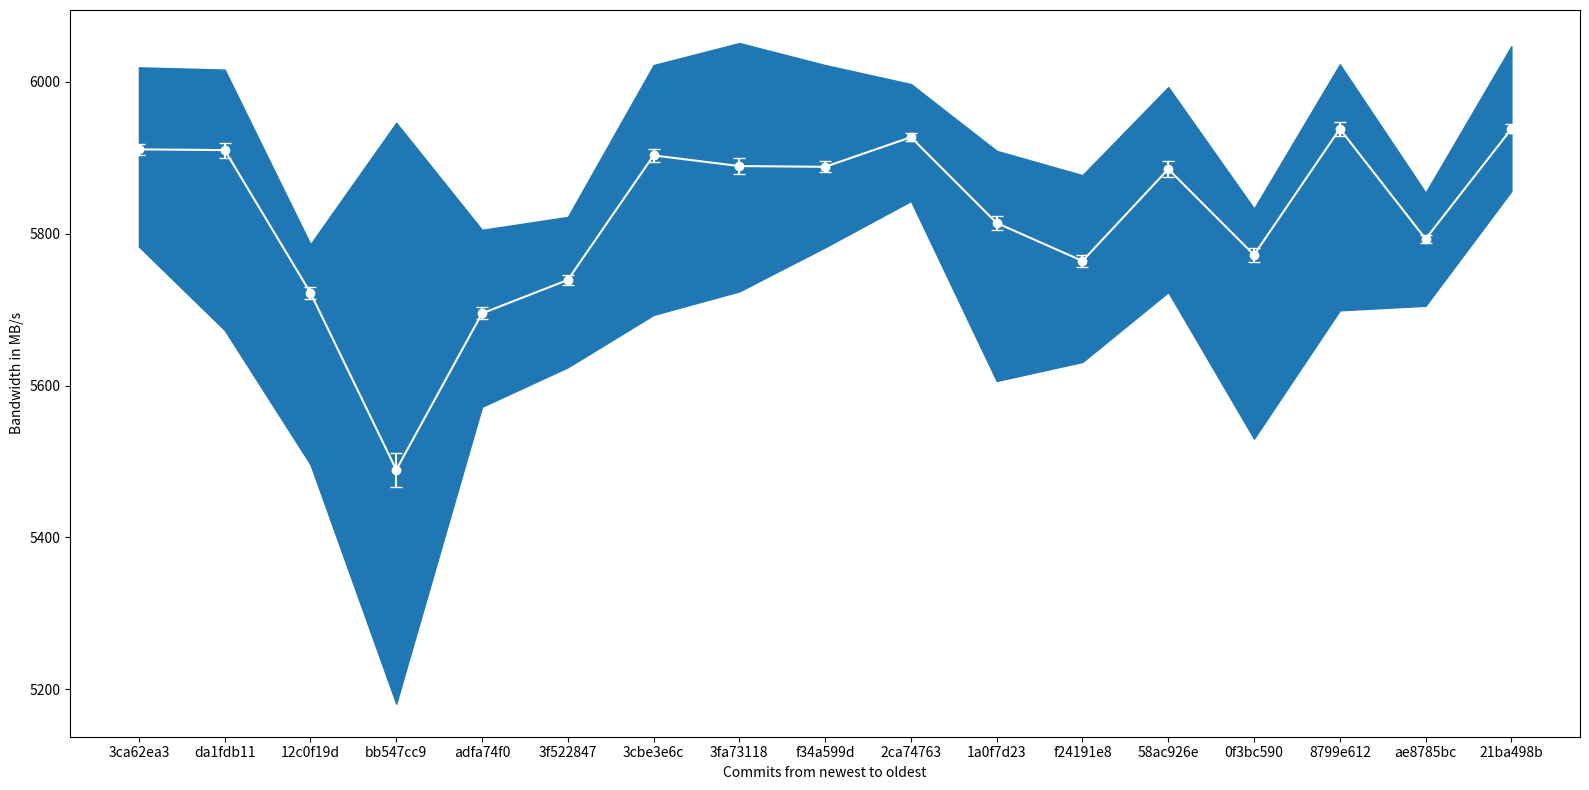

Recreate this plot in Python.
#!/usr/bin/env python3

import matplotlib.pyplot as plt
from matplotlib.ticker import ScalarFormatter
import numpy as np
import math
import os
import sys

data = np.array(
    [
        [6099, 6283, 15, 6541],
        [6706, 6832, 10, 6971],
        [6227, 6418, 11, 6590],
        [6610, 6744, 7, 6865],
        [6182, 6382, 12, 6510],
        [6144, 6364, 11, 6541],
        [6353, 6678, 15, 6829],
        [6339, 6649, 12, 6786],
        [6531, 6675, 9, 6827],
        [6508, 6697, 10, 6833],
        [6320, 6559, 14, 6751],
        [6189, 6317, 9, 6472],
        [6560, 6682, 7, 6785],
        [6169, 6360, 9, 6469],
        [6480, 6677, 10, 6776],
        [6254, 6361, 7, 6482],
        [6465, 6697, 15, 6885],
    ]
)

data = np.array(
    [
        [5783, 5911, 7, 6019],
        [5673, 5910, 10, 6016],
        [5496, 5722, 8, 5786],
        [5181, 5489, 22, 5946],
        [5572, 5695, 8, 5805],
        [5624, 5739, 6, 5822],
        [5693, 5903, 9, 6022],
        [5724, 5889, 11, 6051],
        [5782, 5888, 7, 6022],
        [5843, 5927, 5, 5997],
        [5606, 5814, 9, 5909],
        [5631, 5764, 8, 5877],
        [5723, 5885, 10, 5993],
        [5530, 5772, 9, 5833],
        [5699, 5938, 9, 6023],
        [5705, 5793, 5, 5854],
        [5856, 5938, 6, 6047],
    ]
)

labels = [
    "3ca62ea3",
    "da1fdb11",
    "12c0f19d",
    "bb547cc9",
    "adfa74f0",
    "3f522847",
    "3cbe3e6c",
    "3fa73118",
    "f34a599d",
    "2ca74763",
    "1a0f7d23",
    "f24191e8",
    "58ac926e",
    "0f3bc590",
    "8799e612",
    "ae8785bc",
    "21ba498b",
]


fig = plt.figure(figsize=(16, 8))
ax = fig.add_subplot(111, ylabel="Bandwidth in MB/s", xlabel="Commits from newest to oldest")
ax.fill_between(labels, data[:, 0], data[:, 3], color='tab:blue')
ax.errorbar(labels, data[:, 1], yerr=data[:, 2], capsize=4, marker='o', color='white')

fig.tight_layout()
fig.savefig("4GiB-base64-per-commit.png")

plt.show()
